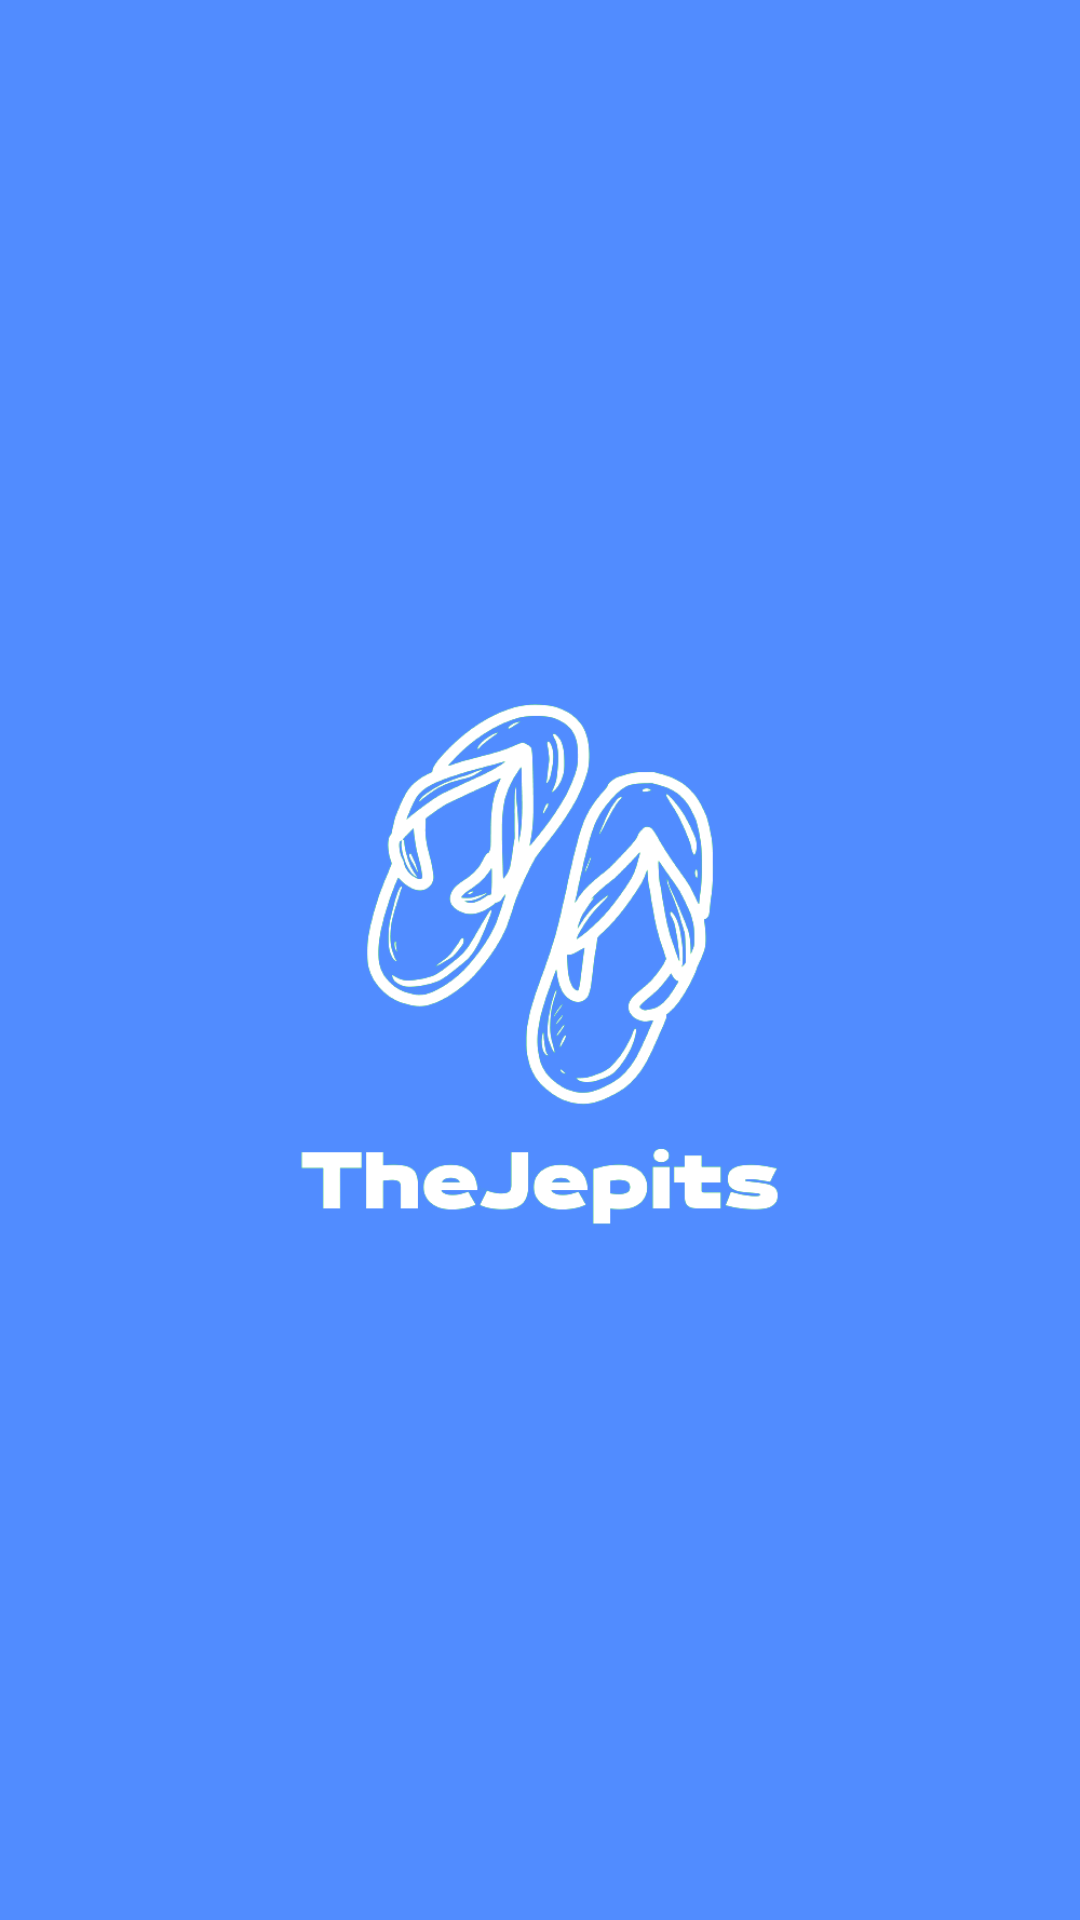

Here is an Android app screen rendered from its layout file. Give the layout XML and the strings, colors and styles it references.
<!-- AndroidManifest.xml: application theme Theme.TheJepits -->
<!-- res/layout/activity_main.xml -->
<?xml version="1.0" encoding="utf-8"?>
<LinearLayout xmlns:android="http://schemas.android.com/apk/res/android"
    xmlns:app="http://schemas.android.com/apk/res-auto"
    xmlns:tools="http://schemas.android.com/tools"
    android:layout_width="match_parent"
    android:gravity="center"
    android:background="#518CFF"
    android:orientation="vertical"
    android:layout_height="match_parent"
    tools:context=".SplashScreen">

    <ImageView
        android:layout_gravity="center"
        android:layout_width="180dp"
        android:layout_height="180dp"
        android:src="@drawable/logo"/>
</LinearLayout>
<!-- resources referenced by this layout -->
<resources>
  <!-- drawable logo: png bitmap (drawable-v24, 61516 bytes) -->
  <style name="Theme.TheJepits" parent="Theme.MaterialComponents.DayNight.NoActionBar">
          
          <item name="colorPrimary">@color/purple_500</item>
          <item name="fontFamily">@font/popinsreguler</item>
          <item name="colorPrimaryVariant">@color/purple_700</item>
          <item name="colorOnPrimary">@color/white</item>
          
          <item name="colorSecondary">@color/teal_200</item>
          <item name="colorSecondaryVariant">@color/teal_700</item>
          <item name="colorOnSecondary">@color/black</item>
          
          <item name="android:statusBarColor">?attr/colorPrimaryVariant</item>
          
      </style>
  <color name="purple_500">#406DC3</color>
  <color name="purple_700">#1D3F82</color>
  <color name="white">#FFFFFFFF</color>
  <color name="teal_200">#FF03DAC5</color>
  <color name="teal_700">#FF018786</color>
  <color name="black">#FF000000</color>
</resources>
